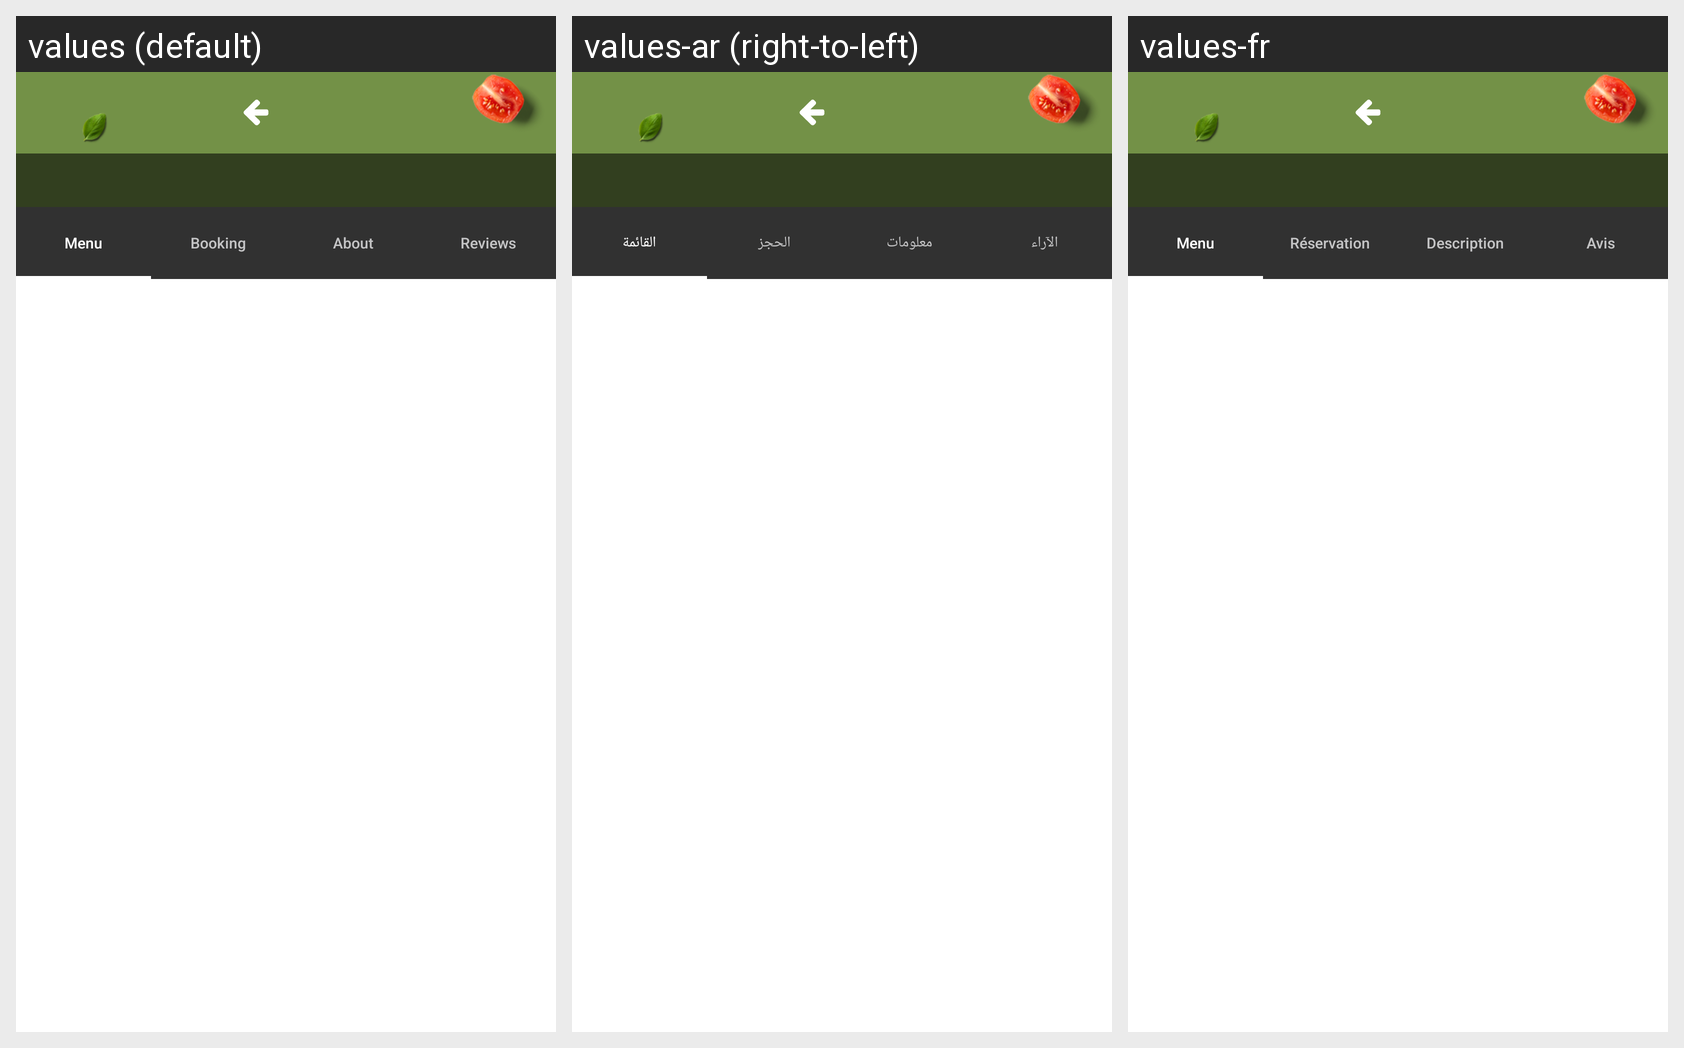

Translations of the strings shown on this Android screen, per locale in the grid:
Android screen res/layout/fragment_glb_restarant.xml rendered under 3 locales, left to right: values (default), values-ar (right-to-left), values-fr. Device: Nexus 5 (rendered at 1080×1920; each locale shown at half size, 540×960, under a caption strip naming it); theme Theme.Mobile_launcher_kotlin.
Strings drawn on this screen, with the default value and each locale's value (text and hints the layout hard-codes, and strings that could not be matched under every locale, appear in the picture but are not listed):

restaurant_menu
  values: Menu
  values-ar: القائمة
  values-fr: Menu

restaurant_reservation
  values: Booking
  values-ar: الحجز
  values-fr: Réservation

restaurant_about
  values: About
  values-ar: معلومات
  values-fr: Description

restaurant_review
  values: Reviews
  values-ar: الآراء
  values-fr: Avis
